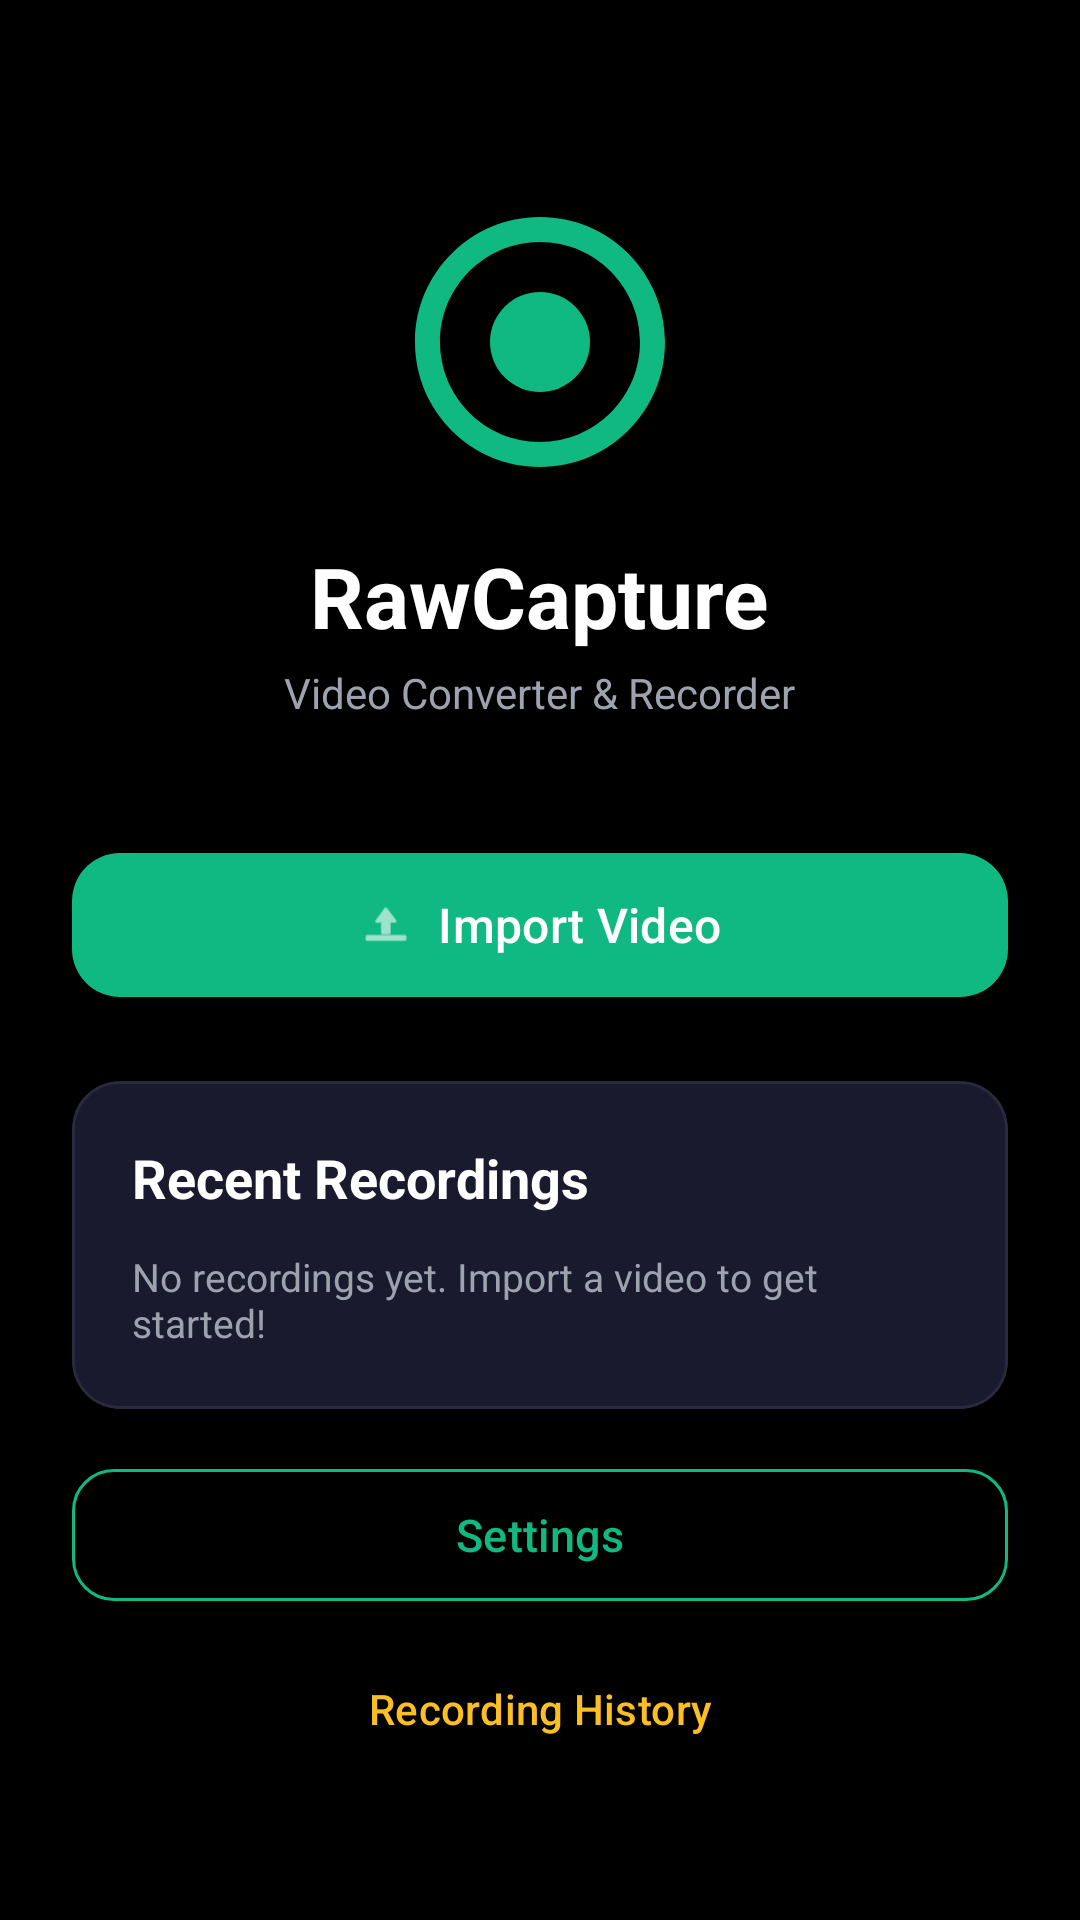

Produce the Android XML layout that renders to this screen, including the resource entries it uses.
<!-- AndroidManifest.xml: application theme Theme.RawCapture -->
<!-- res/layout/fragment_home.xml -->
<?xml version="1.0" encoding="utf-8"?>
<ScrollView xmlns:android="http://schemas.android.com/apk/res/android"
    xmlns:app="http://schemas.android.com/apk/res-auto"
    android:layout_width="match_parent"
    android:layout_height="match_parent"
    android:background="@color/black"
    android:fillViewport="true">

    <LinearLayout
        android:layout_width="match_parent"
        android:layout_height="wrap_content"
        android:orientation="vertical"
        android:gravity="center_horizontal"
        android:padding="24dp">

        
        <ImageView
            android:id="@+id/ivLogo"
            android:layout_width="100dp"
            android:layout_height="100dp"
            android:layout_marginTop="40dp"
            android:src="@drawable/ic_recording"
            android:contentDescription="App Logo"
            app:tint="@color/emerald_green" />

        <TextView
            android:layout_width="wrap_content"
            android:layout_height="wrap_content"
            android:text="RawCapture"
            android:textColor="@color/white"
            android:textSize="28sp"
            android:textStyle="bold"
            android:layout_marginTop="16dp" />

        <TextView
            android:layout_width="wrap_content"
            android:layout_height="wrap_content"
            android:text="Video Converter &amp; Recorder"
            android:textColor="@color/grey"
            android:textSize="14sp"
            android:layout_marginTop="4dp" />

        
        <com.google.android.material.button.MaterialButton
            android:id="@+id/btnImportVideo"
            android:layout_width="match_parent"
            android:layout_height="56dp"
            android:text="Import Video"
            android:textSize="16sp"
            android:textAllCaps="false"
            android:layout_marginTop="40dp"
            app:backgroundTint="@color/emerald_green"
            app:cornerRadius="16dp"
            app:icon="@android:drawable/ic_menu_upload"
            app:iconGravity="textStart"
            app:iconTint="@color/white" />

        
        <com.google.android.material.card.MaterialCardView
            android:layout_width="match_parent"
            android:layout_height="wrap_content"
            android:layout_marginTop="24dp"
            app:cardBackgroundColor="@color/dark_card"
            app:cardCornerRadius="16dp"
            app:cardElevation="0dp"
            app:strokeColor="@color/dark_border"
            app:strokeWidth="1dp">

            <LinearLayout
                android:layout_width="match_parent"
                android:layout_height="wrap_content"
                android:orientation="vertical"
                android:padding="20dp">

                <TextView
                    android:layout_width="wrap_content"
                    android:layout_height="wrap_content"
                    android:text="Recent Recordings"
                    android:textColor="@color/white"
                    android:textSize="18sp"
                    android:textStyle="bold" />

                <TextView
                    android:id="@+id/tvRecentEmpty"
                    android:layout_width="wrap_content"
                    android:layout_height="wrap_content"
                    android:text="No recordings yet. Import a video to get started!"
                    android:textColor="@color/grey"
                    android:textSize="13sp"
                    android:layout_marginTop="12dp" />

                <androidx.recyclerview.widget.RecyclerView
                    android:id="@+id/rvRecentRecordings"
                    android:layout_width="match_parent"
                    android:layout_height="wrap_content"
                    android:layout_marginTop="8dp"
                    android:visibility="gone" />
            </LinearLayout>
        </com.google.android.material.card.MaterialCardView>

        
        <com.google.android.material.button.MaterialButton
            android:id="@+id/btnSettings"
            style="@style/Widget.Material3.Button.OutlinedButton"
            android:layout_width="match_parent"
            android:layout_height="52dp"
            android:text="Settings"
            android:textSize="15sp"
            android:textAllCaps="false"
            android:layout_marginTop="16dp"
            app:cornerRadius="14dp"
            app:strokeColor="@color/emerald_green"
            android:textColor="@color/emerald_green" />

        
        <com.google.android.material.button.MaterialButton
            android:id="@+id/btnHistory"
            style="@style/Widget.Material3.Button.TextButton"
            android:layout_width="match_parent"
            android:layout_height="48dp"
            android:text="Recording History"
            android:textSize="14sp"
            android:textAllCaps="false"
            android:layout_marginTop="8dp"
            android:textColor="@color/yellow_accent" />

    </LinearLayout>
</ScrollView>
<!-- resources referenced by this layout -->
<resources>
  <color name="black">#FF000000</color>
  <color name="dark_border">#FF2A2A3E</color>
  <color name="dark_card">#FF1A1A2E</color>
  <color name="emerald_green">#10B981</color>
  <color name="grey">#FF9CA3AF</color>
  <color name="white">#FFFFFFFF</color>
  <color name="yellow_accent">#FBBF24</color>
  <!-- drawable ic_recording (drawable) -->
  <?xml version="1.0" encoding="utf-8"?>
  <vector xmlns:android="http://schemas.android.com/apk/res/android"
      android:width="48dp"
      android:height="48dp"
      android:viewportWidth="24"
      android:viewportHeight="24"
      android:tint="@color/emerald_green">
      <path
          android:fillColor="@android:color/white"
          android:pathData="M12,2C6.48,2 2,6.48 2,12s4.48,10 10,10 10,-4.48 10,-10S17.52,2 12,2zM12,20c-4.41,0 -8,-3.59 -8,-8s3.59,-8 8,-8 8,3.59 8,8 -3.59,8 -8,8z"/>
      <path
          android:fillColor="@color/red_accent"
          android:pathData="M12,12m-4,0a4,4 0,1 1,8 0a4,4 0,1 1,-8 0"/>
  </vector>
  <style name="Theme.RawCapture" parent="Theme.Material3.Dark.NoActionBar">
          <item name="colorPrimary">@color/emerald_green</item>
          <item name="colorOnPrimary">@color/white</item>
          <item name="colorSecondary">@color/yellow_accent</item>
          <item name="colorOnSecondary">@color/black</item>
          <item name="android:colorBackground">@color/black</item>
          <item name="colorSurface">@color/dark_surface</item>
          <item name="colorOnSurface">@color/white</item>
          <item name="android:statusBarColor">@color/black</item>
          <item name="android:navigationBarColor">@color/black</item>
          <item name="android:windowLightStatusBar">false</item>
      </style>
  <color name="red_accent">#EF4444</color>
  <color name="dark_surface">#FF0D0D1A</color>
</resources>
